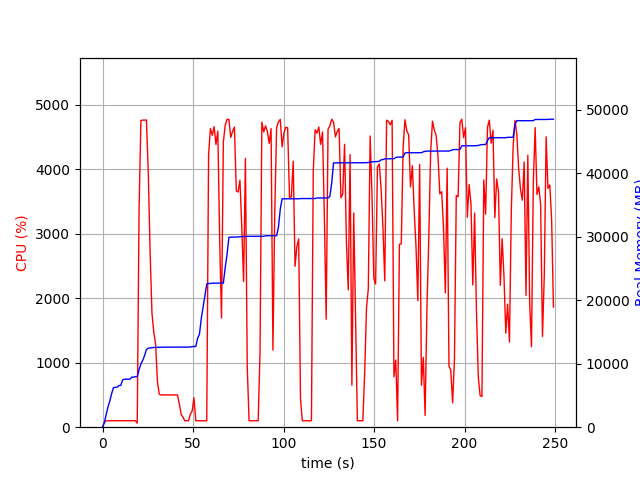

The data file committed next to this chart (first rows):
elapsed_time, nproc, cpu, mem_real, mem_virtual
3.409385681152344e-05, 1, 0.0, 5.488, 2463
1.006, 1, 74.5, 723.5, 1688
2.013, 1, 99.3, 2014, 3656
3.02, 1, 99.3, 3210, 5000
4.028, 1, 100.2, 4116, 6786
5.036, 1, 100.2, 5310, 8578
6.044, 1, 100.2, 6236, 10738
7.052, 1, 101.2, 6256, 10738
8.06, 1, 99.2, 6306, 10738
9.068, 1, 101.2, 6556, 10738
10.08, 1, 100.0, 6572, 10738
11.09, 1, 99.1, 7458, 10750
12.1, 1, 102.0, 7550, 10750
13.11, 1, 100.0, 7550, 10750
14.12, 1, 101.0, 7560, 10750
15.13, 1, 100.1, 7560, 10750
16.14, 1, 100.0, 7880, 10750
17.15, 1, 101.0, 7880, 10750
18.15, 1, 100.0, 7946, 10750
19.16, 2, 62.4, 7962, 13943
20.17, 1, 3364, 9059, 15243
21.19, 1, 4760, 9953, 16216
22.22, 1, 4764, 10533, 16819
23.24, 1, 4764, 11280, 17624
24.26, 1, 4767, 12233, 18647
25.28, 1, 3932, 12423, 18866
26.29, 1, 2707, 12487, 18918
27.3, 1, 1768, 12505, 18942
28.31, 1, 1475, 12557, 18974
29.32, 1, 1280, 12561, 18974
30.33, 1, 706.6, 12561, 18974
31.34, 1, 510.7, 12579, 19054
32.34, 1, 501.1, 12579, 19054
33.35, 1, 500.3, 12601, 19054
34.36, 1, 502.1, 12601, 19054
35.37, 1, 500.1, 12601, 19054
36.37, 1, 501.2, 12601, 19054
37.38, 1, 500.1, 12601, 19054
38.39, 1, 501.8, 12607, 19110
39.4, 1, 502.3, 12607, 19110
40.41, 1, 499.4, 12607, 19110
41.42, 1, 501.5, 12607, 19110
42.43, 1, 358.5, 12607, 19110
43.44, 1, 200.1, 12607, 19110
44.44, 1, 154.6, 12607, 19110
45.46, 1, 99.0, 12607, 19110
46.47, 1, 102.0, 12607, 19110
47.47, 1, 99.1, 12607, 19110
48.48, 1, 201.1, 12614, 19110
49.49, 1, 250.5, 12692, 19239
50.5, 1, 456.7, 12692, 19239
51.51, 1, 100.0, 12714, 19239
52.52, 1, 100.0, 14006, 21799
53.53, 1, 99.1, 14626, 21959
54.54, 1, 99.9, 17106, 33223
55.55, 1, 100.0, 18924, 33659
56.56, 1, 100.1, 20732, 33915
57.57, 1, 99.0, 22548, 34259
58.58, 1, 4229, 22620, 34259
59.61, 1, 4634, 22620, 34259
... 187 more rows
